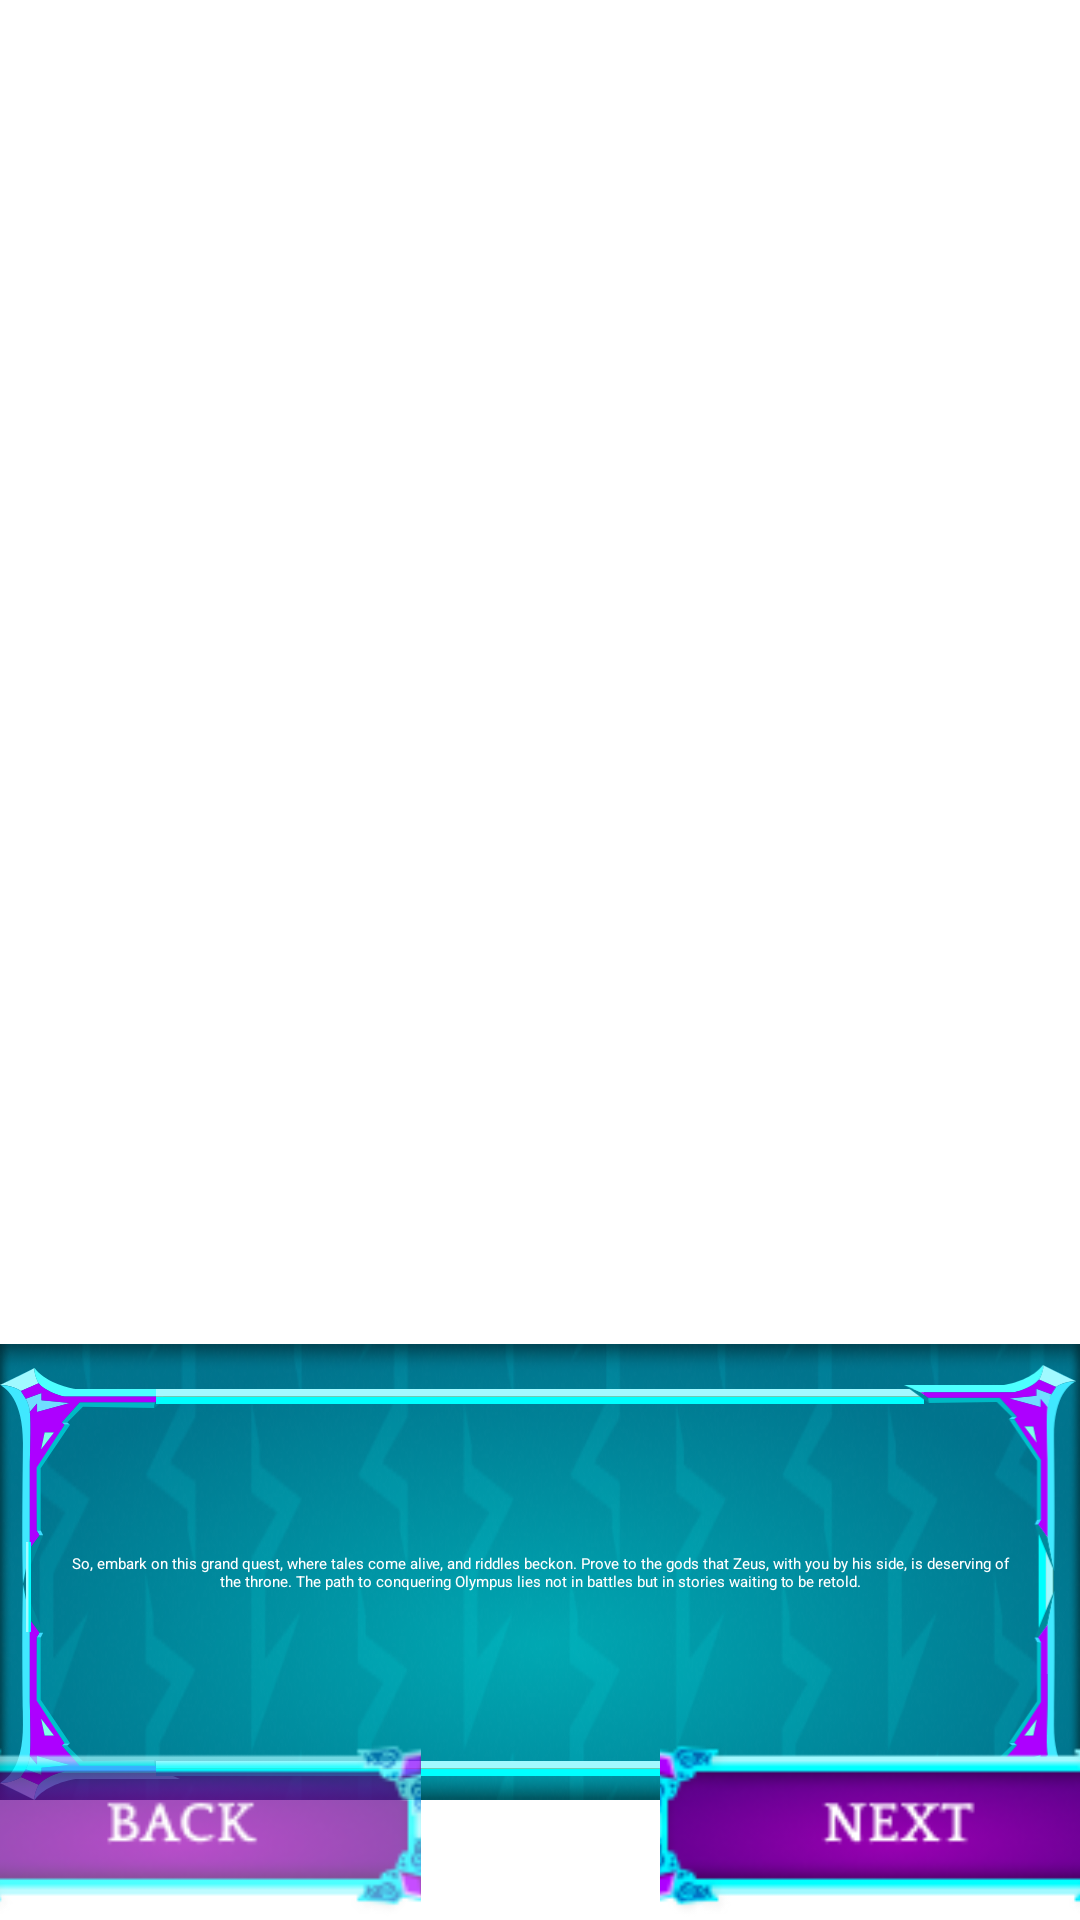

Reconstruct the res/layout file that produces this screen, plus the resources it refers to.
<!-- AndroidManifest.xml: application theme Theme.QuizGame -->
<!-- res/layout/fragment_on_board8.xml -->
<?xml version="1.0" encoding="utf-8"?>
<androidx.constraintlayout.widget.ConstraintLayout xmlns:android="http://schemas.android.com/apk/res/android"
    xmlns:tools="http://schemas.android.com/tools"
    android:layout_width="match_parent"
    android:layout_height="match_parent"
    xmlns:app="http://schemas.android.com/apk/res-auto"
    android:background="@drawable/img_bg3"
    tools:context=".fragment.onboard.fragment.OnBoardFragment8">





    <androidx.constraintlayout.widget.ConstraintLayout
        android:layout_width="match_parent"
        android:layout_height="wrap_content"
        app:layout_constraintBottom_toBottomOf="parent"
        app:layout_constraintStart_toStartOf="parent"
        android:background="@drawable/bg"
        android:layout_marginBottom="40dp"
        app:layout_constraintEnd_toEndOf="parent">


        <TextView
            android:layout_width="match_parent"
            android:layout_height="wrap_content"
            app:layout_constraintTop_toTopOf="parent"
            app:layout_constraintStart_toStartOf="@id/img_196"
            app:layout_constraintEnd_toEndOf="@id/img_199"
            android:gravity="center"
            android:layout_marginStart="20dp"
            android:layout_marginEnd="20dp"
            app:layout_constraintBottom_toBottomOf="parent"
            android:textColor="@color/white"
            android:text="@string/so_embark_on_this_grand_quest_where_tales_come_alive_and_riddles_beckon_prove_to_the_gods_that_zeus_with_you_by_his_side_is_deserving_of_the_throne_the_path_to_conquering_olympus_lies_not_in_battles_but_in_stories_waiting_to_be_retold"

            />



        <ImageView
            android:id="@+id/img_196"
            android:layout_width="wrap_content"
            android:layout_height="wrap_content"
            android:src="@drawable/group_196"
            app:layout_constraintBottom_toBottomOf="parent"
            app:layout_constraintStart_toStartOf="parent"

            />

        <ImageView
            android:id="@+id/img_197"
            android:layout_width="wrap_content"
            android:layout_height="wrap_content"
            android:src="@drawable/group_197"
            app:layout_constraintBottom_toTopOf="@id/img_196"
            app:layout_constraintStart_toStartOf="parent"
            app:layout_constraintTop_toTopOf="parent"
            android:layout_marginTop="8dp"
            />

        <ImageView
            android:id="@+id/img_rest60"
            android:layout_width="wrap_content"
            android:layout_height="30dp"
            android:src="@drawable/rectangle_60"
            app:layout_constraintBottom_toBottomOf="parent"
            app:layout_constraintStart_toStartOf="parent"
            android:layout_marginBottom="56dp"
            android:layout_marginStart="7dp"
            />

        <ImageView
            android:id="@+id/img_rest61"
            android:layout_width="match_parent"
            android:layout_height="0dp"
            android:scaleType="centerCrop"
            android:src="@drawable/rectangle_61"
            app:layout_constraintTop_toTopOf="@id/img_197"
            app:layout_constraintStart_toStartOf="parent"
            android:layout_marginTop="7dp"
            android:layout_marginHorizontal="52dp"
            app:layout_constraintEnd_toEndOf="parent"

            />

        <ImageView
            android:id="@+id/img_199"
            android:layout_width="wrap_content"
            android:layout_height="144dp"
            android:src="@drawable/group_199"
            android:layout_marginTop="6dp"
            app:layout_constraintTop_toTopOf="parent"
            app:layout_constraintEnd_toEndOf="parent"
            app:layout_constraintBottom_toBottomOf="parent"

            />


        <ImageView
            android:id="@+id/img_rest62"
            android:layout_width="match_parent"
            android:layout_height="0dp"
            android:scaleType="centerCrop"
            android:src="@drawable/rectangle_61"
            app:layout_constraintBottom_toBottomOf="parent"
            app:layout_constraintStart_toStartOf="parent"
            android:layout_marginBottom="8dp"
            android:layout_marginHorizontal="52dp"
            app:layout_constraintEnd_toEndOf="parent"


            />



    </androidx.constraintlayout.widget.ConstraintLayout>

    <androidx.constraintlayout.widget.ConstraintLayout
        android:layout_width="wrap_content"
        android:layout_height="wrap_content"
        app:layout_constraintBottom_toBottomOf="parent"
        app:layout_constraintStart_toStartOf="parent"
        app:layout_constraintEnd_toEndOf="parent">

        <ImageView
            android:id="@+id/img_back"
            android:layout_width="160dp"
            android:layout_height="60dp"
            app:layout_constraintStart_toStartOf="parent"
            app:layout_constraintBottom_toBottomOf="parent"
            android:src="@drawable/btn_back"
            android:scaleType="centerCrop"
            app:layout_constraintEnd_toStartOf="@id/img_next"

            />

        <ImageView
            android:id="@+id/img_next"
            android:layout_width="160dp"
            android:layout_height="60dp"
            app:layout_constraintBottom_toBottomOf="parent"
            app:layout_constraintEnd_toEndOf="parent"
            app:layout_constraintStart_toEndOf="@id/img_back"
            android:src="@drawable/btn_next"
            android:scaleType="centerCrop"
            android:layout_marginStart="80dp"
            />

    </androidx.constraintlayout.widget.ConstraintLayout>


</androidx.constraintlayout.widget.ConstraintLayout>
<!-- resources referenced by this layout -->
<resources>
  <color name="white">#FFFFFFFF</color>
  <!-- drawable bg: png bitmap (drawable-v24, 88842 bytes) -->
  <!-- drawable btn_back: png bitmap (drawable-v24, 11311 bytes) -->
  <!-- drawable btn_next: png bitmap (drawable-v24, 10535 bytes) -->
  <!-- drawable group_196: vector/xml drawable (drawable, 2845 chars, omitted) -->
  <!-- drawable group_197: vector/xml drawable (drawable, 2797 chars, omitted) -->
  <!-- drawable group_199: vector/xml drawable (drawable, 5944 chars, omitted) -->
  <!-- drawable rectangle_60 (drawable) -->
  <vector xmlns:android="http://schemas.android.com/apk/res/android"
      xmlns:aapt="http://schemas.android.com/aapt"
      android:width="5dp"
      android:height="97dp"
      android:viewportWidth="5"
      android:viewportHeight="97">
    <path
        android:pathData="M5,0L5,97L2.5,97L2.5,-0L5,0Z"
        android:fillColor="#00FFFF"/>
    <path
        android:pathData="M0,97L0,-0L2.5,-0L2.5,97L0,97Z">
      <aapt:attr name="android:fillColor">
        <gradient 
            android:startX="5"
            android:startY="103.473"
            android:endX="-0"
            android:endY="103.473"
            android:type="linear">
          <item android:offset="0" android:color="#FF8A9314"/>
          <item android:offset="0.479" android:color="#FF6F7700"/>
          <item android:offset="1" android:color="#FF8A9314"/>
        </gradient>
      </aapt:attr>
    </path>
    <path
        android:pathData="M0,97L0,-0L2.5,-0L2.5,97L0,97Z"
        android:fillColor="#A2F9FF"/>
  </vector>
  <!-- drawable rectangle_61 (drawable) -->
  <vector xmlns:android="http://schemas.android.com/apk/res/android"
      xmlns:aapt="http://schemas.android.com/aapt"
      android:width="701dp"
      android:height="5dp"
      android:viewportWidth="701"
      android:viewportHeight="5">
    <path
        android:pathData="M701,5L0,5L-0,2.5L701,2.5L701,5Z"
        android:fillColor="#00FFFF"/>
    <path
        android:pathData="M-0,0L701,-0L701,2.5L-0,2.5L-0,0Z">
      <aapt:attr name="android:fillColor">
        <gradient 
            android:startX="-46.78"
            android:startY="5"
            android:endX="-46.78"
            android:endY="0"
            android:type="linear">
          <item android:offset="0" android:color="#FF8A9314"/>
          <item android:offset="0.48" android:color="#FF6F7700"/>
          <item android:offset="1" android:color="#FF8A9314"/>
        </gradient>
      </aapt:attr>
    </path>
    <path
        android:pathData="M-0,0L701,-0L701,2.5L-0,2.5L-0,0Z"
        android:fillColor="#A2F9FF"/>
  </vector>
  <string name="so_embark_on_this_grand_quest_where_tales_come_alive_and_riddles_beckon_prove_to_the_gods_that_zeus_with_you_by_his_side_is_deserving_of_the_throne_the_path_to_conquering_olympus_lies_not_in_battles_but_in_stories_waiting_to_be_retold">So, embark on this grand quest, where tales come alive, and riddles beckon. Prove to the gods that Zeus, with you by his side, is deserving of the throne. The path to conquering Olympus lies not in battles but in stories waiting to be retold.</string>
  <style name="Theme.QuizGame" parent="Theme.MaterialComponents.DayNight.NoActionBar">
  
  
          
      </style>
</resources>
